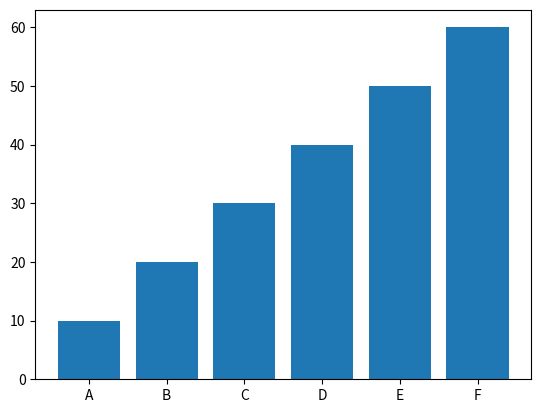

This figure's Python source:
# 棒グラフ(bar)
import matplotlib.pyplot as plt
labels = ["A", "B", "C", "D", "E", "F"]
x = range(0, 6)
y = [10, 20, 30, 40, 50, 60]
# 棒グラフを描画する
plt.bar(x, y, tick_label = labels)
plt.show()